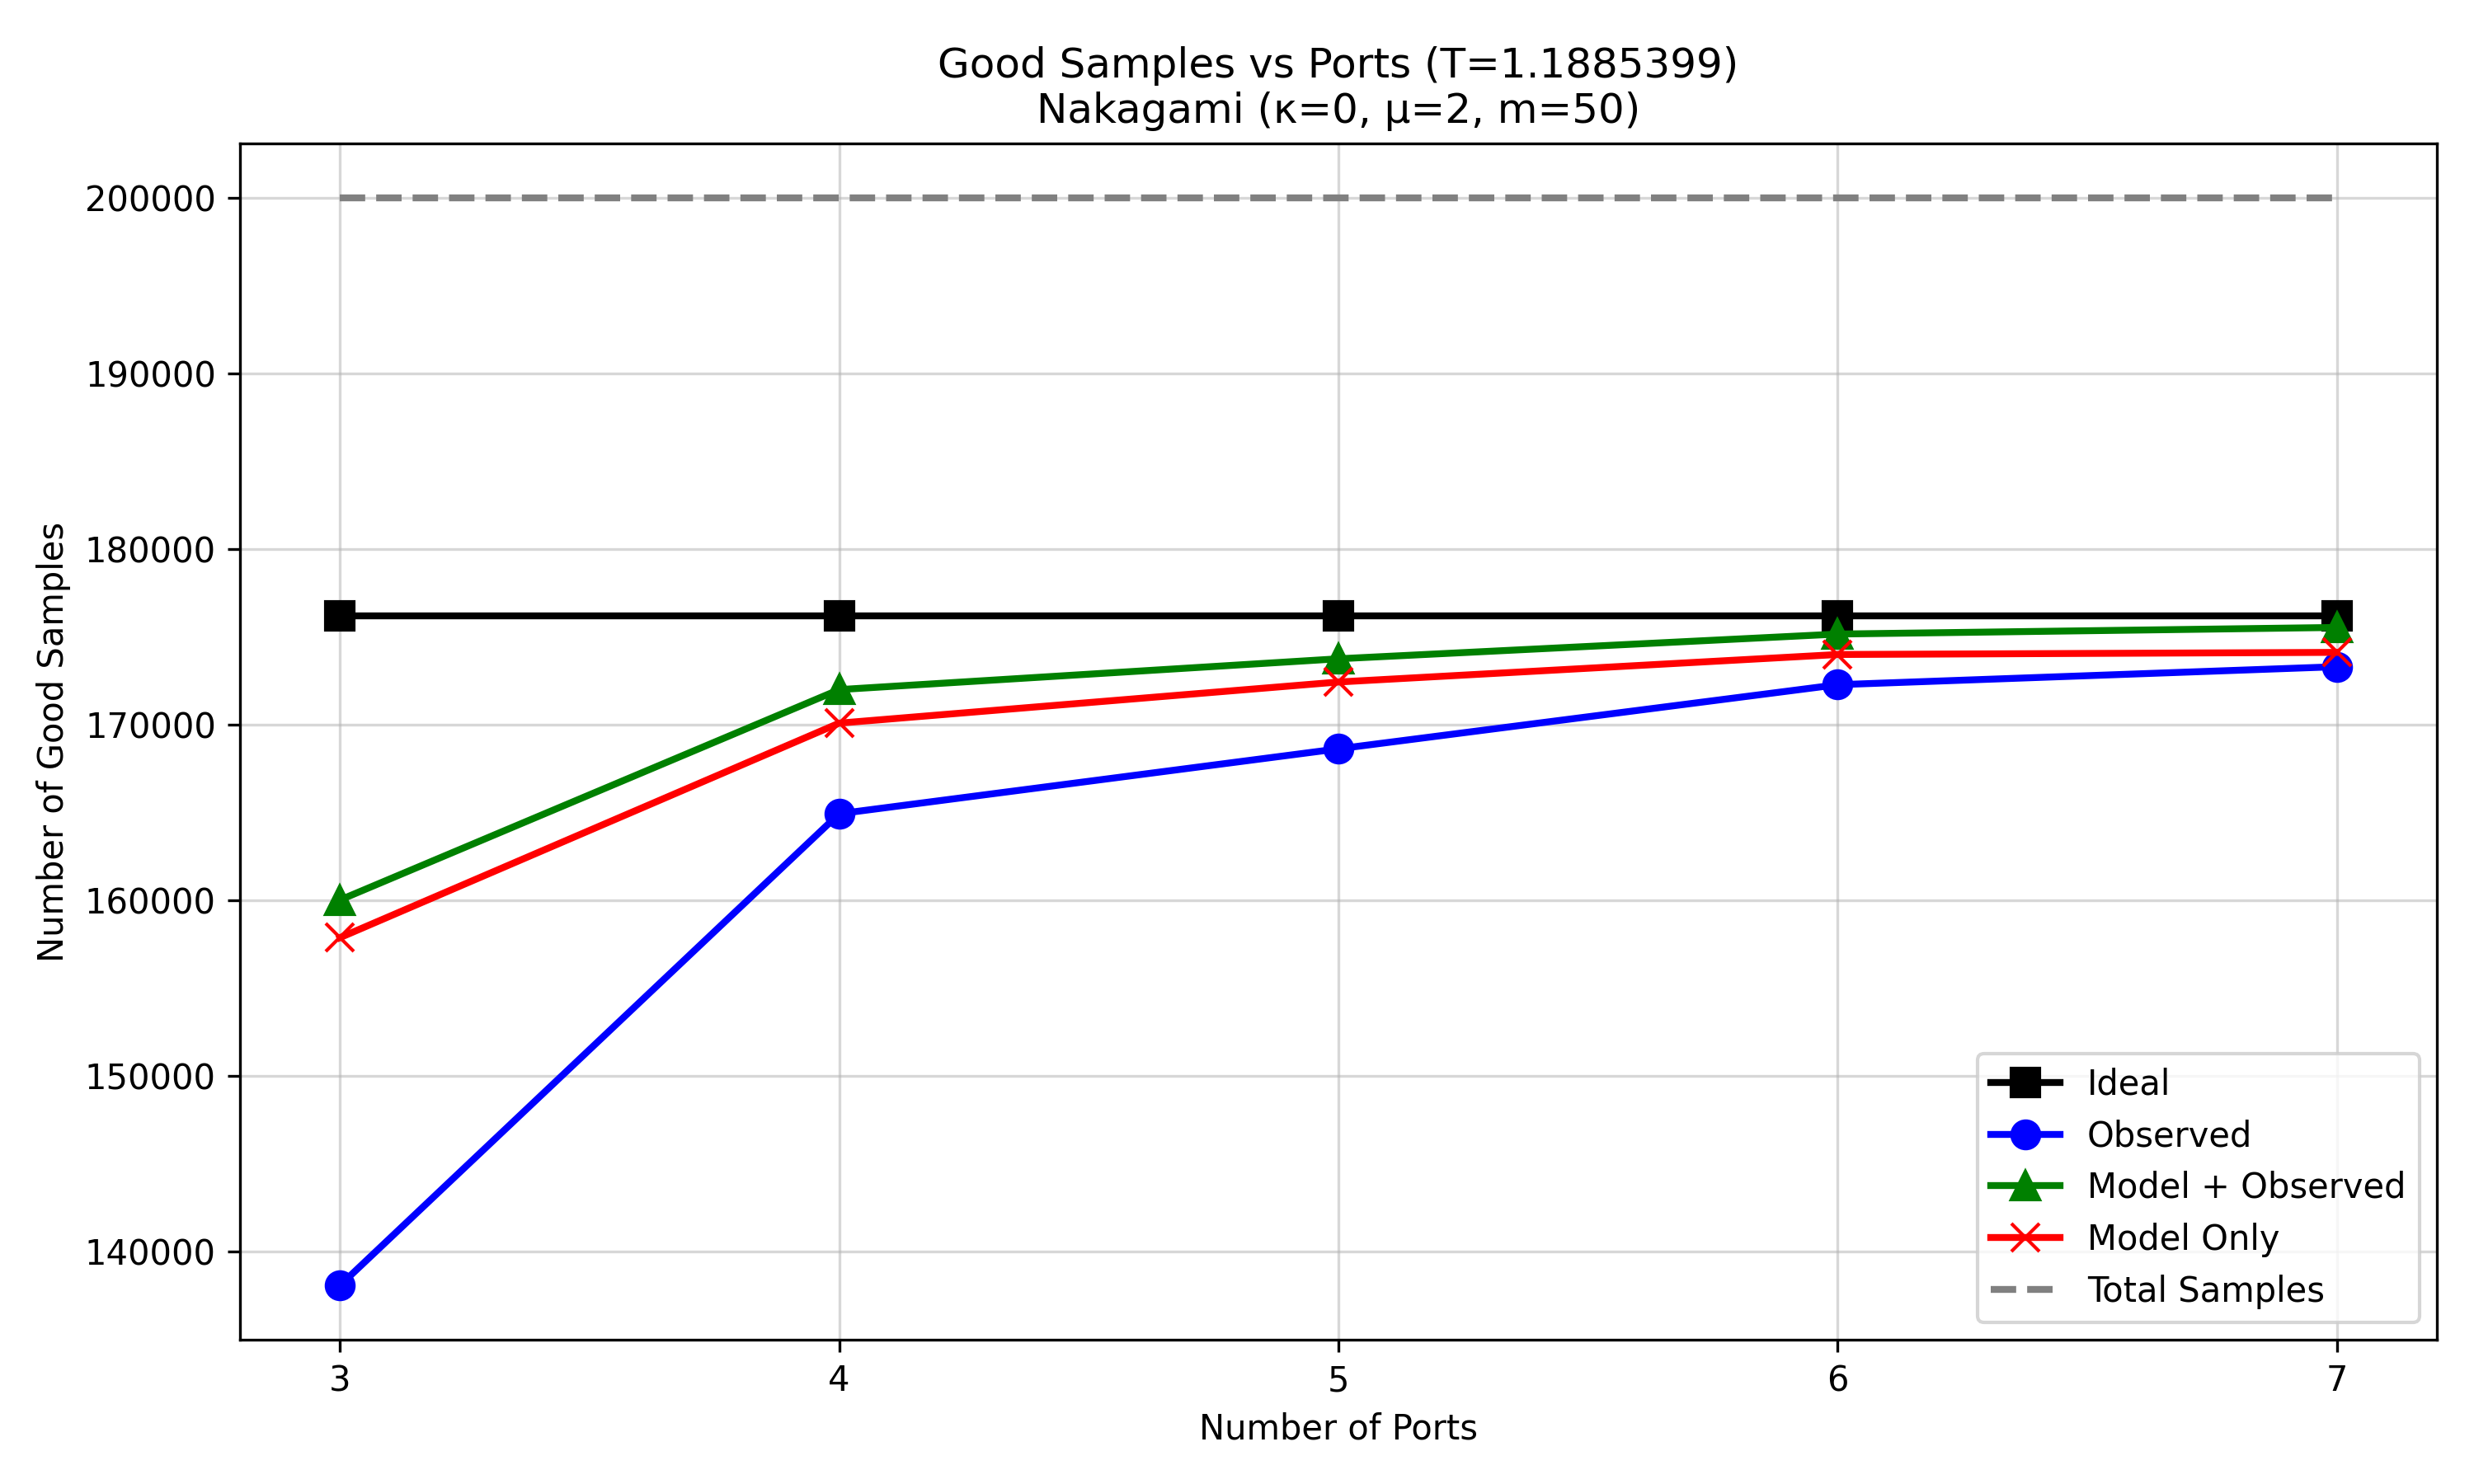

The data file committed next to this chart (first rows):
script_prefix, regime, configured_ports, num_samples, ideal_op, ideal_n_outage_samples, Ideal_good_samples, observed_op, observed_n_outage_samples, Observed_good_samples, model_plus_observed_op, model_plus_observed_n_outage_samples, Model + Observed_good_samples, model_only_op, model_only_n_outage_samples, Model Only_good_samples
nas_ptq_mobv3_all_regimes_, kappa0_mu2_m50, 3, 200000, 0.119, 23805, 176195, 0.3096, 61920, 138080, 0.1998, 39968, 160032, 0.2106, 42114, 157886
nas_ptq_mobv3_all_regimes_, kappa0_mu2_m50, 4, 200000, 0.119, 23805, 176195, 0.1753, 35054, 164946, 0.1399, 27986, 172014, 0.1495, 29896, 170104
nas_ptq_mobv3_all_regimes_, kappa0_mu2_m50, 5, 200000, 0.119, 23805, 176195, 0.1568, 31358, 168642, 0.1312, 26231, 173769, 0.1378, 27553, 172447
nas_ptq_mobv3_all_regimes_, kappa0_mu2_m50, 6, 200000, 0.119, 23805, 176195, 0.1385, 27707, 172293, 0.1241, 24823, 175177, 0.1299, 25987, 174013
nas_ptq_mobv3_all_regimes_, kappa0_mu2_m50, 7, 200000, 0.119, 23805, 176195, 0.1334, 26681, 173319, 0.1222, 24446, 175554, 0.1293, 25866, 174134
